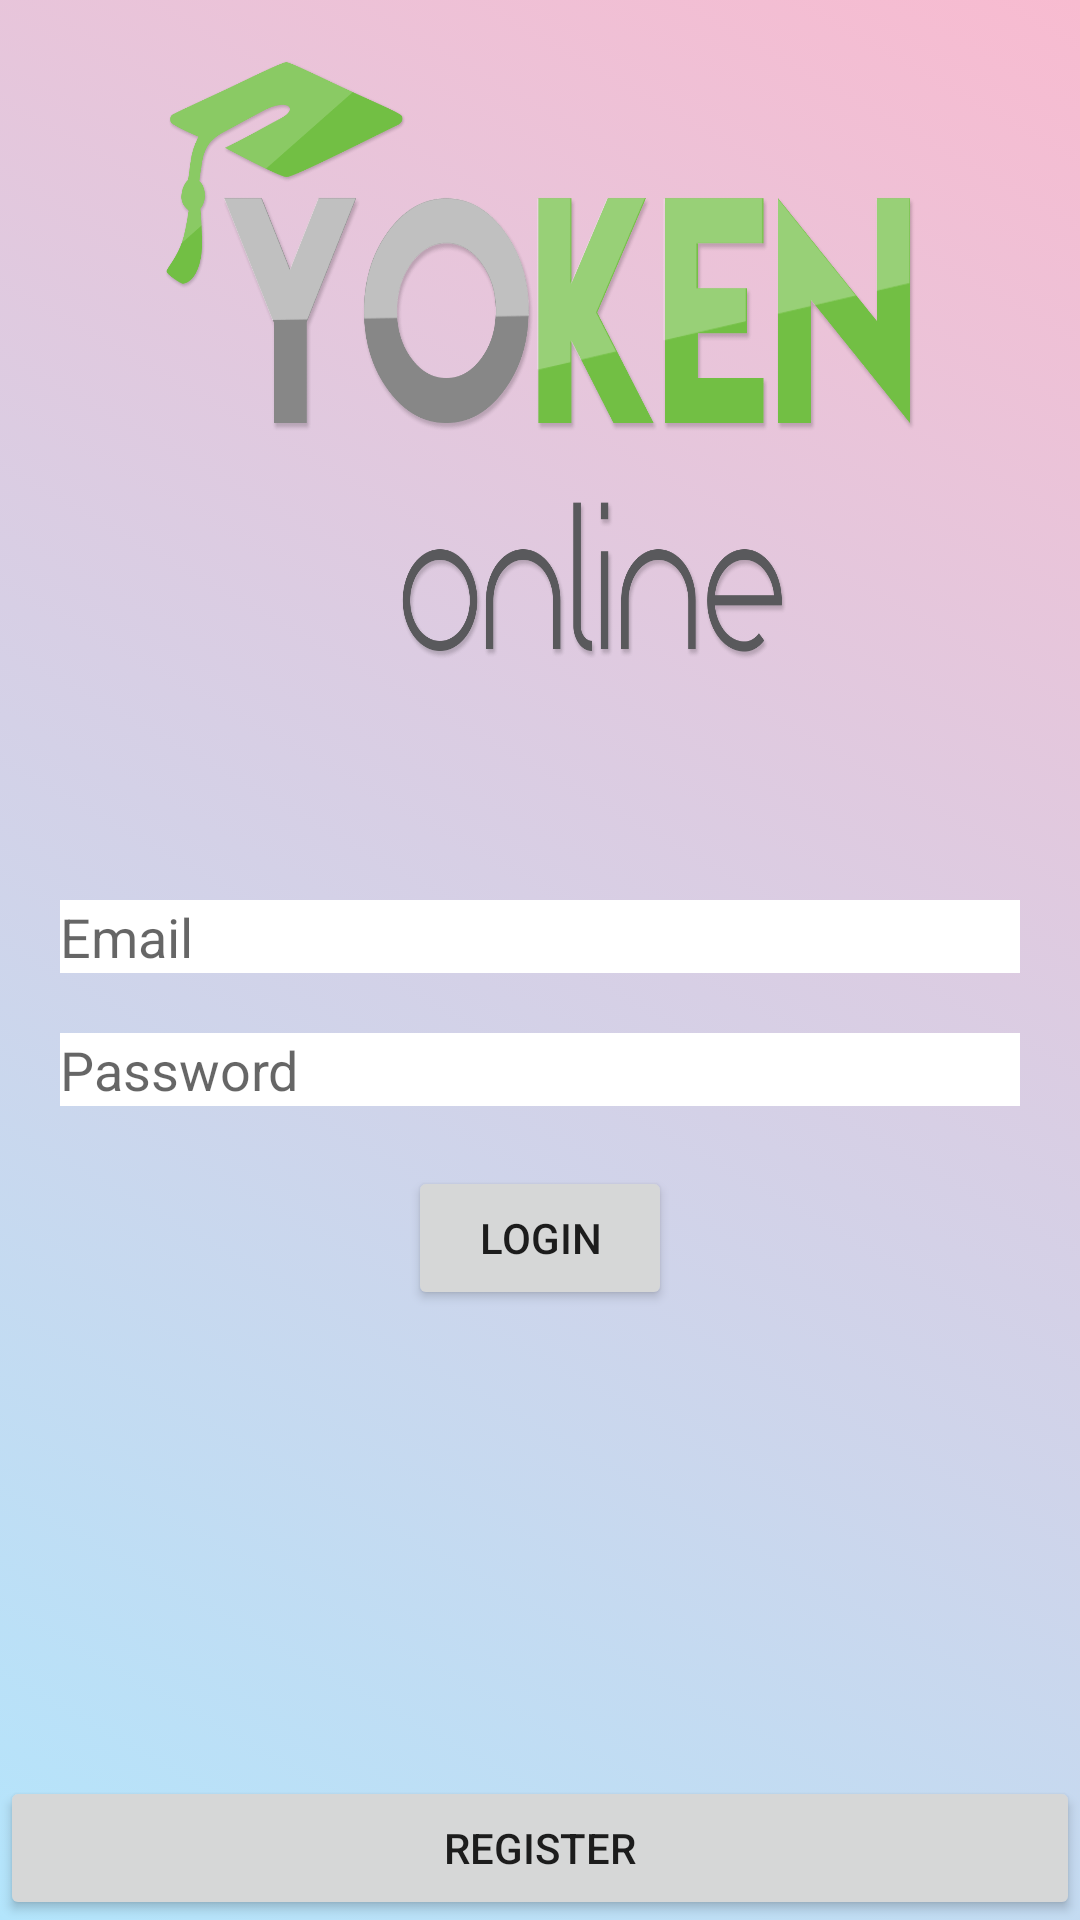

Here is an Android app screen rendered from its layout file. Give the layout XML and the strings, colors and styles it references.
<!-- AndroidManifest.xml: application theme AppTheme -->
<!-- res/layout/activity_login.xml -->
<?xml version="1.0" encoding="utf-8"?>
<RelativeLayout xmlns:android="http://schemas.android.com/apk/res/android"
    xmlns:app="http://schemas.android.com/apk/res-auto"
    xmlns:tools="http://schemas.android.com/tools"
    android:layout_width="match_parent"
    android:layout_height="match_parent"
    tools:context=".activities.LoginActivity"
    android:background="@drawable/background">

    <ImageView
        android:id="@+id/imageView"
        android:layout_centerHorizontal="true"
        android:layout_width="250dp"
        android:layout_height="200dp"
        android:layout_marginTop="20dp"
        android:contentDescription="@string/app_name"
        android:scaleType="fitXY"
        app:srcCompat="@drawable/yoken_logo" />

    <EditText
        android:id="@+id/email"
        android:layout_width="match_parent"
        android:layout_height="wrap_content"
        android:layout_below="@id/imageView"
        android:layout_marginLeft="20dp"
        android:layout_marginRight="20dp"
        android:layout_marginTop="80dp"
        android:background="@android:color/white"
        android:hint="@string/email"
        android:inputType="textEmailAddress" />

    <EditText
        android:id="@+id/password"
        android:layout_width="match_parent"
        android:layout_height="wrap_content"
        android:inputType="textPassword"
        android:hint="@string/password"
        android:layout_marginLeft="20dp"
        android:layout_marginRight="20dp"
        android:layout_marginTop="20dp"
        android:background="@android:color/white"
        android:layout_below="@id/email"/>

    <Button
        android:id="@+id/login"
        android:layout_width="wrap_content"
        android:layout_height="wrap_content"
        android:layout_centerHorizontal="true"
        android:layout_below="@id/password"
        android:layout_marginTop="20dp"
        android:text="@string/login"/>

    <Button
        android:id="@+id/register"
        android:layout_width="match_parent"
        android:layout_height="wrap_content"
        android:text="@string/register"
        android:layout_alignParentBottom="true"/>

</RelativeLayout>
<!-- resources referenced by this layout -->
<resources>
  <!-- drawable background (drawable) -->
  <?xml version="1.0" encoding="UTF-8" ?>
  <selector xmlns:android="http://schemas.android.com/apk/res/android">
      <item>
          <shape>
              <gradient
                  android:startColor="#b3e5fc"
                  android:endColor="#f8bbd0"
                  android:angle="45"/>
  
          </shape>
      </item>
  </selector>
  <!-- drawable yoken_logo: png bitmap (drawable, 52680 bytes) -->
  <string name="app_name">YokenTaskManager</string>
  <string name="email">Email</string>
  <string name="login">Login</string>
  <string name="password">Password</string>
  <string name="register">Register</string>
  <style name="AppTheme" parent="Theme.AppCompat.Light.NoActionBar">
          
          <item name="android:statusBarColor">@android:color/black</item>
          <item name="colorPrimary">@color/colorPrimary</item>
          <item name="colorPrimaryDark">@color/colorPrimaryDark</item>
          <item name="colorAccent">@color/colorAccent</item>
      </style>
  <color name="colorPrimary">#3F51B5</color>
  <color name="colorPrimaryDark">#303F9F</color>
  <color name="colorAccent">#FF4081</color>
</resources>
